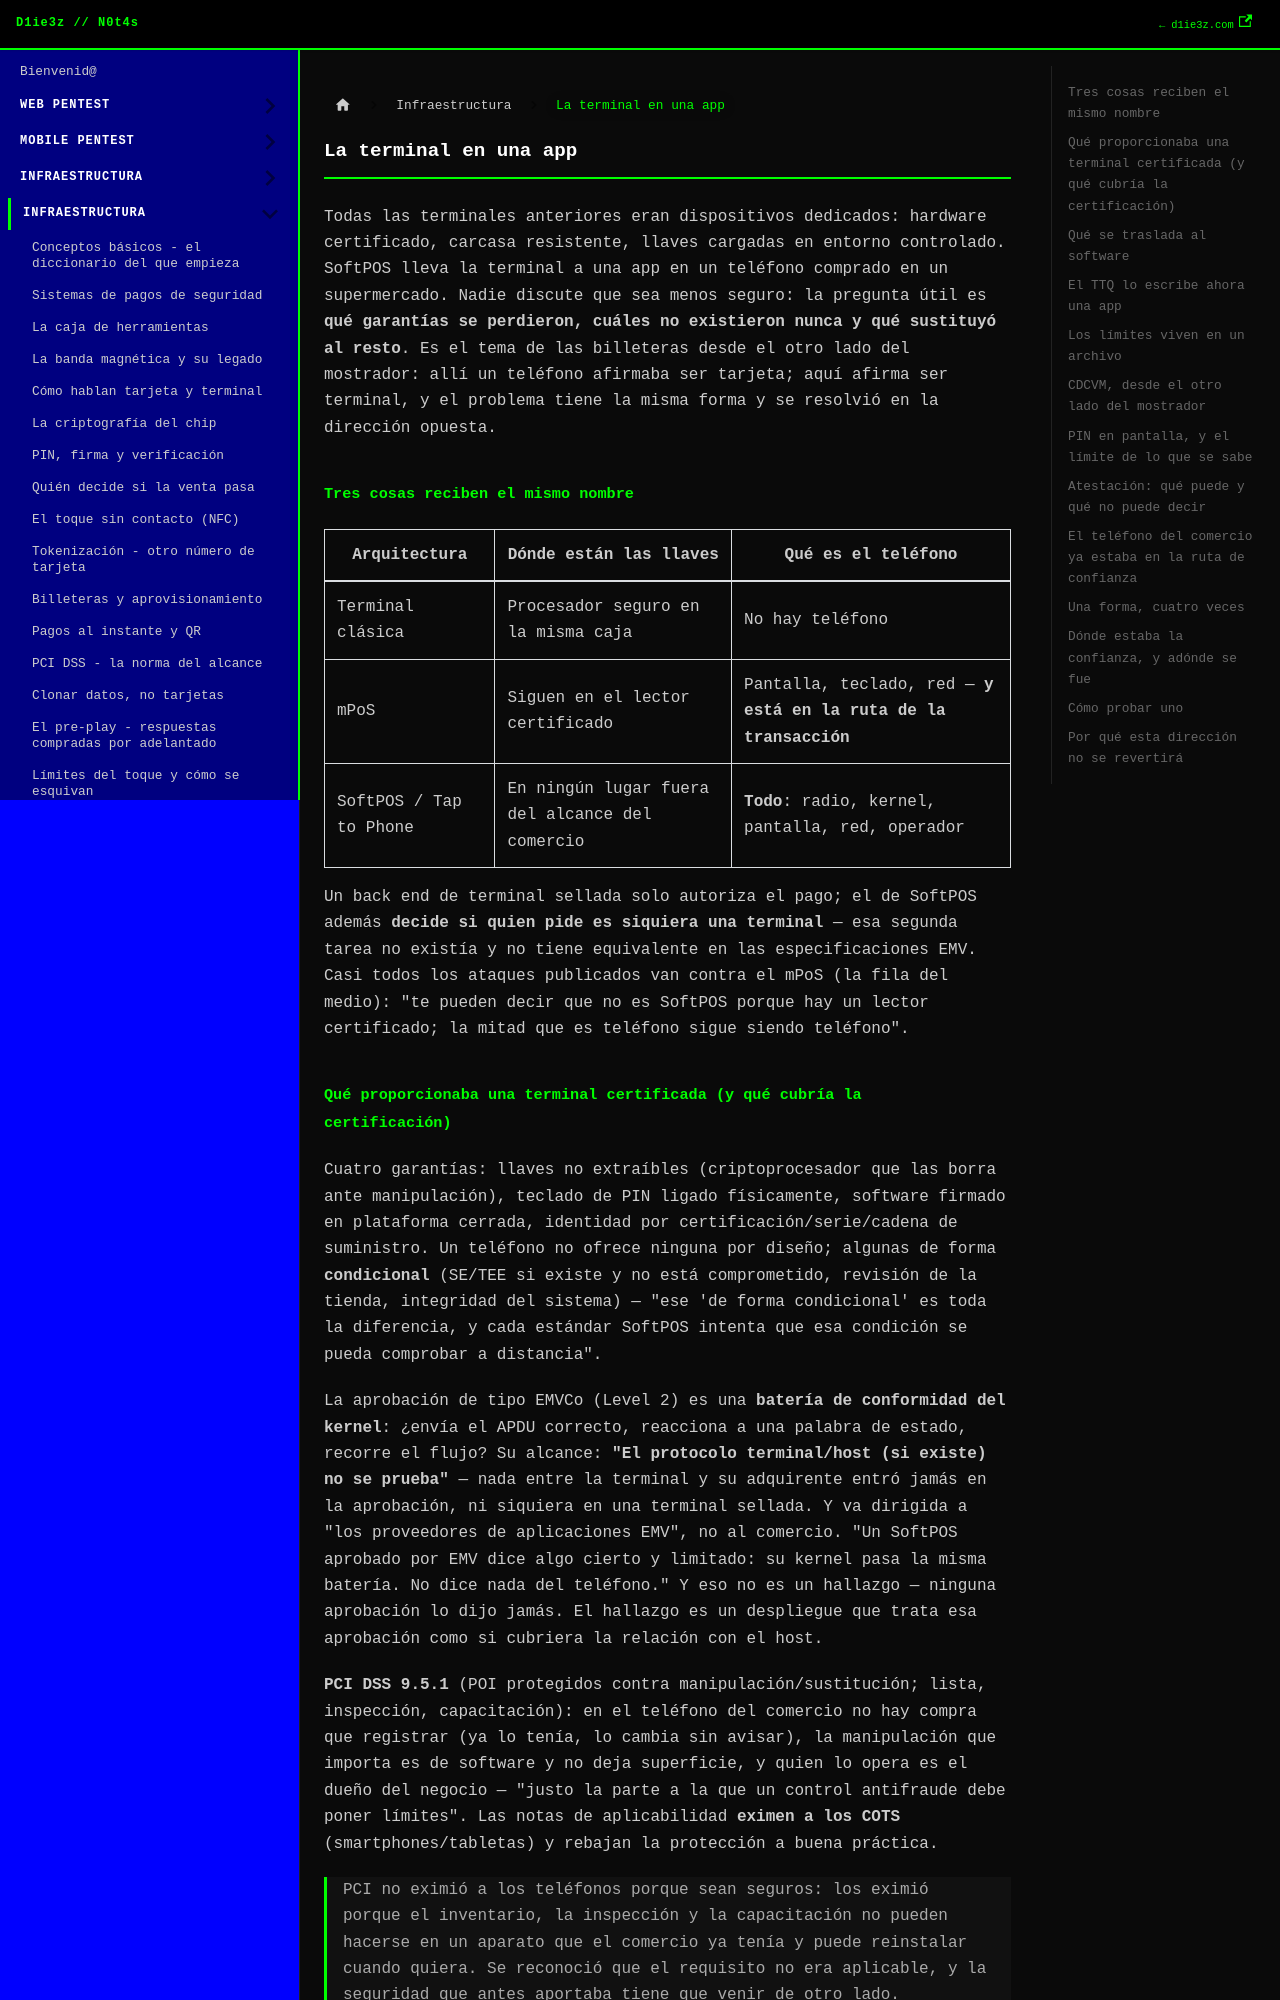

repository: D1ie3z/notes · page: payments/18 La terminal en una app.html · generator: docusaurus

---
title: La terminal en una app
sidebar_position: 18
---

Todas las terminales anteriores eran dispositivos dedicados: hardware certificado, carcasa resistente, llaves cargadas en entorno controlado. SoftPOS lleva la terminal a una app en un teléfono comprado en un supermercado. Nadie discute que sea menos seguro: la pregunta útil es **qué garantías se perdieron, cuáles no existieron nunca y qué sustituyó al resto**. Es el tema de las billeteras desde el otro lado del mostrador: allí un teléfono afirmaba ser tarjeta; aquí afirma ser terminal, y el problema tiene la misma forma y se resolvió en la dirección opuesta.

## Tres cosas reciben el mismo nombre

| Arquitectura | Dónde están las llaves | Qué es el teléfono |
|---|---|---|
| Terminal clásica | Procesador seguro en la misma caja | No hay teléfono |
| mPoS | Siguen en el lector certificado | Pantalla, teclado, red — **y está en la ruta de la transacción** |
| SoftPOS / Tap to Phone | En ningún lugar fuera del alcance del comercio | **Todo**: radio, kernel, pantalla, red, operador |

Un back end de terminal sellada solo autoriza el pago; el de SoftPOS además **decide si quien pide es siquiera una terminal** — esa segunda tarea no existía y no tiene equivalente en las especificaciones EMV. Casi todos los ataques publicados van contra el mPoS (la fila del medio): "te pueden decir que no es SoftPOS porque hay un lector certificado; la mitad que es teléfono sigue siendo teléfono".

## Qué proporcionaba una terminal certificada (y qué cubría la certificación)

Cuatro garantías: llaves no extraíbles (criptoprocesador que las borra ante manipulación), teclado de PIN ligado físicamente, software firmado en plataforma cerrada, identidad por certificación/serie/cadena de suministro. Un teléfono no ofrece ninguna por diseño; algunas de forma **condicional** (SE/TEE si existe y no está comprometido, revisión de la tienda, integridad del sistema) — "ese 'de forma condicional' es toda la diferencia, y cada estándar SoftPOS intenta que esa condición se pueda comprobar a distancia".

La aprobación de tipo EMVCo (Level 2) es una **batería de conformidad del kernel**: ¿envía el APDU correcto, reacciona a una palabra de estado, recorre el flujo? Su alcance: **"El protocolo terminal/host (si existe) no se prueba"** — nada entre la terminal y su adquirente entró jamás en la aprobación, ni siquiera en una terminal sellada. Y va dirigida a "los proveedores de aplicaciones EMV", no al comercio. "Un SoftPOS aprobado por EMV dice algo cierto y limitado: su kernel pasa la misma batería. No dice nada del teléfono." Y eso no es un hallazgo — ninguna aprobación lo dijo jamás. El hallazgo es un despliegue que trata esa aprobación como si cubriera la relación con el host.

**PCI DSS 9.5.1** (POI protegidos contra manipulación/sustitución; lista, inspección, capacitación): en el teléfono del comercio no hay compra que registrar (ya lo tenía, lo cambia sin avisar), la manipulación que importa es de software y no deja superficie, y quien lo opera es el dueño del negocio — "justo la parte a la que un control antifraude debe poner límites". Las notas de aplicabilidad **eximen a los COTS** (smartphones/tabletas) y rebajan la protección a buena práctica.

> PCI no eximió a los teléfonos porque sean seguros: los eximió porque el inventario, la inspección y la capacitación no pueden hacerse en un aparato que el comercio ya tenía y puede reinstalar cuando quiera. Se reconoció que el requisito no era aplicable, y la seguridad que antes aportaba tiene que venir de otro lado.
